8-way image classification set "data_split" from GitHub (militarychelick/mango_neiroset); label vocabulary: anthracnose, bacterial canker, cutting weevil, die back, gall midge, healthy, powdery mildew, sooty mould.

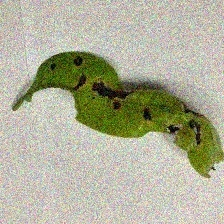
Label: anthracnose

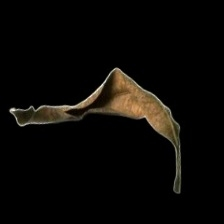
Label: die back

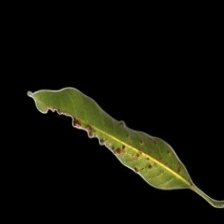
Label: gall midge

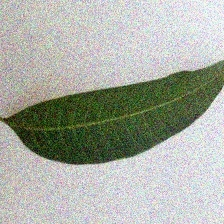
Label: healthy

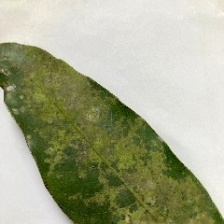
Label: powdery mildew

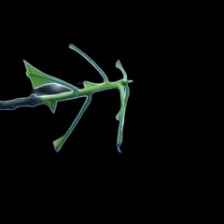
Label: cutting weevil
